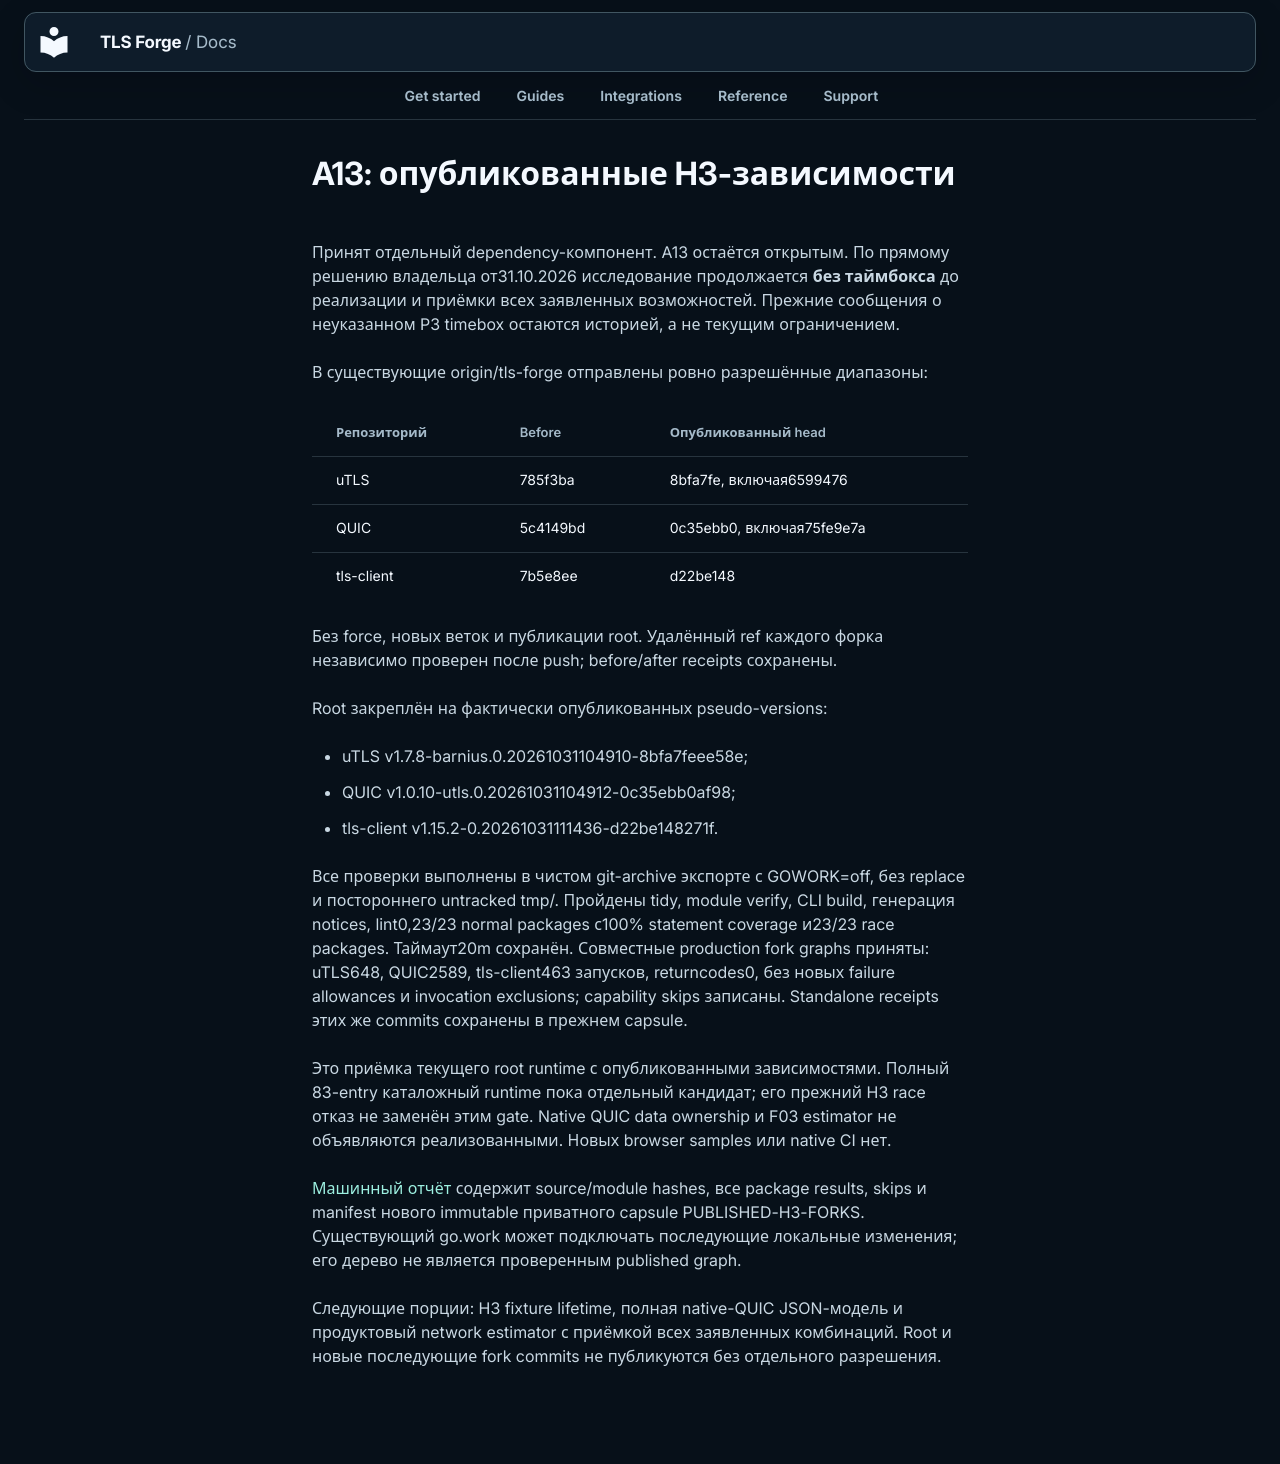

repository: Sec-CH-Lemon/tls-forge · page: remediation/2026-10-31/A13-published-forks.ru/index.html · generator: mkdocs

# A13: опубликованные H3-зависимости

Принят отдельный dependency-компонент. A13 остаётся открытым. По прямому
решению владельца от31.10.2026 исследование продолжается **без таймбокса**
до реализации и приёмки всех заявленных возможностей. Прежние сообщения
о неуказанном P3 timebox остаются историей, а не текущим ограничением.

В существующие origin/tls-forge отправлены ровно разрешённые диапазоны:

| Репозиторий | Before | Опубликованный head |
| --- | --- | --- |
| uTLS | 785f3ba | 8bfa7fe, включая6599476 |
| QUIC | 5c4149bd | 0c35ebb0, включая75fe9e7a |
| tls-client | 7b5e8ee | d22be148 |

Без force, новых веток и публикации root. Удалённый ref каждого форка
независимо проверен после push; before/after receipts сохранены.

Root закреплён на фактически опубликованных pseudo-versions:

- uTLS v1.7.8-barnius.0.20261031104910-8bfa7feee58e;
- QUIC v1.0.10-utls.0.20261031104912-0c35ebb0af98;
- tls-client v1.15.2-0.20261031111436-d22be148271f.

Все проверки выполнены в чистом git-archive экспорте с GOWORK=off,
без replace и постороннего untracked tmp/. Пройдены tidy, module verify,
CLI build, генерация notices, lint0,23/23 normal packages с100% statement
coverage и23/23 race packages. Таймаут20m сохранён. Совместные production
fork graphs приняты: uTLS648, QUIC2589, tls-client463 запусков, returncodes0,
без новых failure allowances и invocation exclusions; capability skips
записаны. Standalone receipts этих же commits сохранены в прежнем capsule.

Это приёмка текущего root runtime с опубликованными зависимостями. Полный
83-entry каталожный runtime пока отдельный кандидат; его прежний H3 race
отказ не заменён этим gate. Native QUIC data ownership и F03 estimator
не объявляются реализованными. Новых browser samples или native CI нет.

[Машинный отчёт](checks-a13-published-forks.json) содержит source/module
hashes, все package results, skips и manifest нового immutable приватного
capsule PUBLISHED-H3-FORKS. Существующий go.work может подключать последующие
локальные изменения; его дерево не является проверенным published graph.

Следующие порции: H3 fixture lifetime, полная native-QUIC JSON-модель и
продуктовый network estimator с приёмкой всех заявленных комбинаций. Root
и новые последующие fork commits не публикуются без отдельного разрешения.
